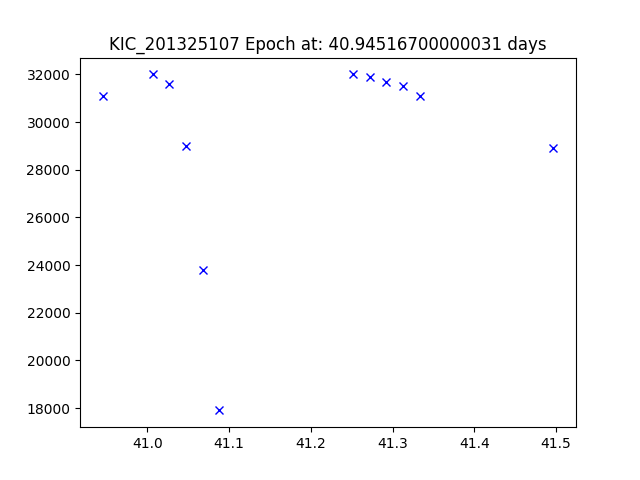

The file beside this chart, header and first rows:
JDtimes, observed fluxes, observed uncertainties
40.95, 31100, 6.64
41.01, 32000, 6.64
41.03, 31600, 6.64
41.05, 29000, 6.64
41.07, 23800, 6.64
41.09, 17900, 6.64
41.25, 32000, 6.64
41.27, 31900, 6.63
41.29, 31700, 6.63
41.31, 31500, 6.63
41.33, 31100, 6.63
41.5, 28900, 6.63
